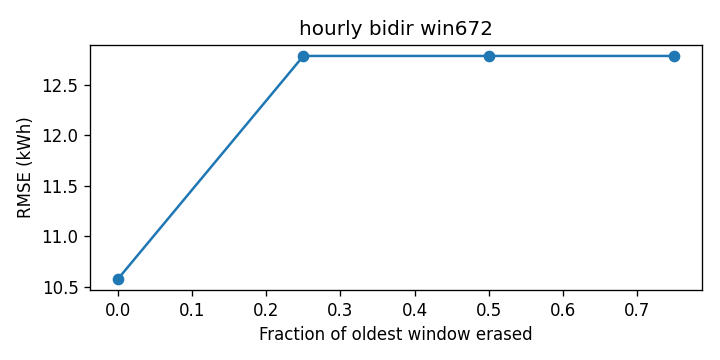

The file beside this chart, header and first rows:
cutoff, rmse_kwh
0.0, 10.58
0.25, 12.79
0.5, 12.79
0.75, 12.79
